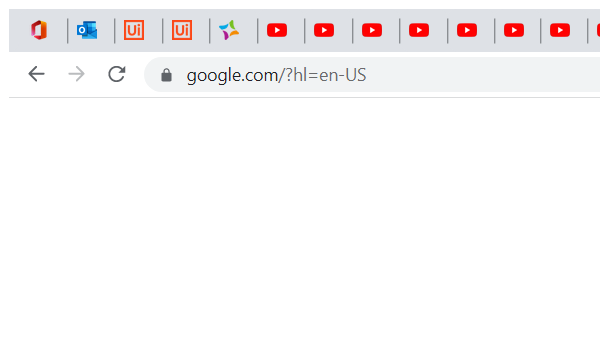
Task: OCR Input and Output
Workflow: Main

Step 1 [then]: Attach Browser 'Google Page' in window 'Google' (chrome.exe)

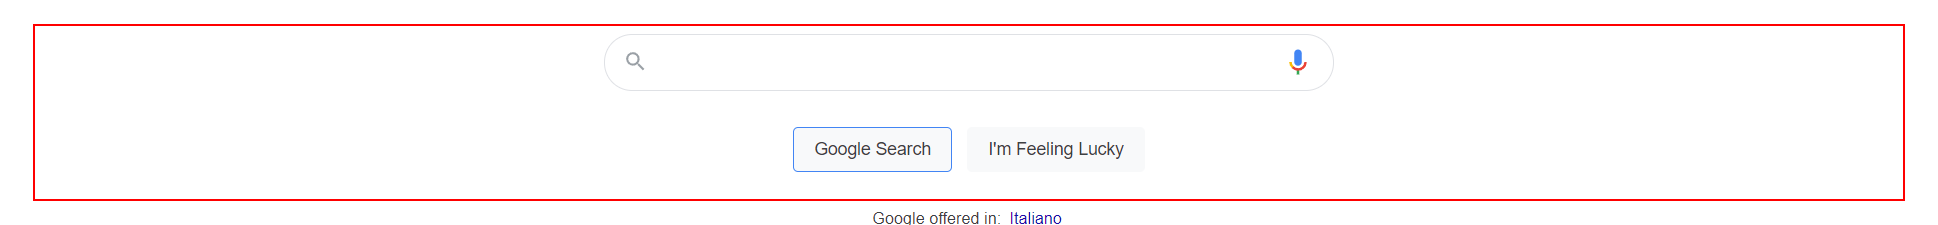
Step 2 [then]: click on the element
